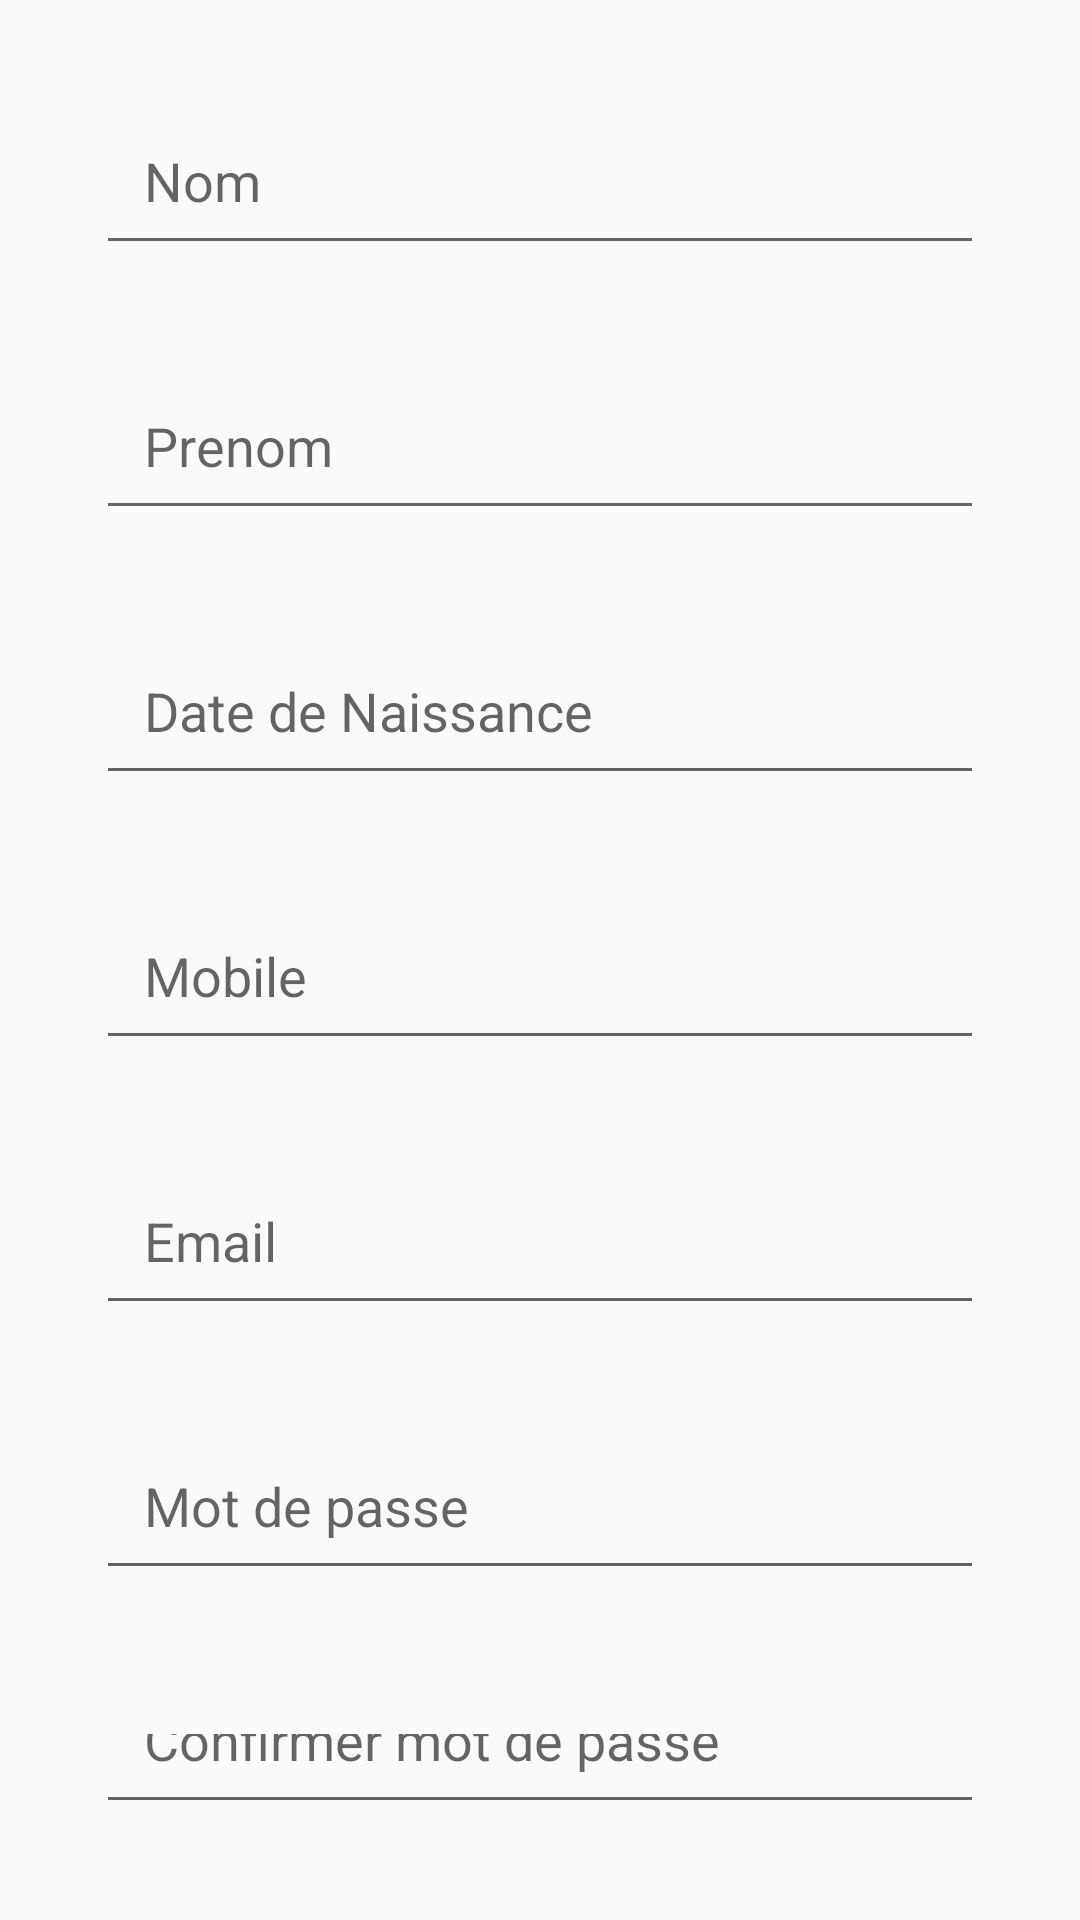

Reconstruct the res/layout file that produces this screen, plus the resources it refers to.
<!-- AndroidManifest.xml: application theme AppTheme -->
<!-- res/layout/profile_info_perso_fragement.xml -->
<?xml version="1.0" encoding="utf-8"?>
<LinearLayout xmlns:android="http://schemas.android.com/apk/res/android"
    xmlns:app="http://schemas.android.com/apk/res-auto"
    xmlns:tools="http://schemas.android.com/tools"
    android:layout_width="match_parent"
    android:layout_height="match_parent"
    android:orientation="vertical"
    android:padding="@dimen/list_item_spacing"
    app:layout_behavior="@string/appbar_scrolling_view_behavior"
    tools:context=".presentation.ui.fragments.profile.InfoPersoFragment">


    <EditText
        android:id="@+id/edit_nom"
        android:layout_width="match_parent"
        android:layout_height="wrap_content"
        android:hint="Nom"
        android:padding="@dimen/list_item_spacing"
        android:layout_margin="@dimen/list_item_spacing"/>

    <EditText
        android:id="@+id/edit_prenom"
        android:layout_width="match_parent"
        android:layout_height="wrap_content"
        android:padding="@dimen/list_item_spacing"
        android:layout_margin="@dimen/list_item_spacing"
        android:hint="Prenom"
        />

    <EditText
        android:id="@+id/editTextDate"
        android:layout_width="match_parent"
        android:layout_height="wrap_content"
        android:padding="@dimen/list_item_spacing"
        android:layout_margin="@dimen/list_item_spacing"
        android:ems="10"
        android:hint="Date de Naissance"
        android:inputType="date" />

    <EditText
        android:id="@+id/editTextPhone"
        android:layout_width="match_parent"
        android:layout_height="wrap_content"
        android:padding="@dimen/list_item_spacing"
        android:layout_margin="@dimen/list_item_spacing"
        android:ems="10"
        android:inputType="phone"
        android:hint="Mobile"
        />

    <EditText
        android:id="@+id/editTextTextEmailAddress"
        android:layout_width="match_parent"
        android:layout_height="wrap_content"
        android:padding="@dimen/list_item_spacing"
        android:layout_margin="@dimen/list_item_spacing"
        android:ems="10"
        android:inputType="textEmailAddress"
        android:hint="Email"
        />

    <EditText
        android:id="@+id/edit_password"
        android:layout_width="match_parent"
        android:layout_height="wrap_content"
        android:padding="@dimen/list_item_spacing"
        android:layout_margin="@dimen/list_item_spacing"
        android:hint="Mot de passe"
        android:ems="10"
        android:inputType="textPassword" />

    <EditText
        android:id="@+id/edit_confirm_password"
        android:layout_width="match_parent"
        android:layout_height="wrap_content"
        android:padding="@dimen/list_item_spacing"
        android:layout_margin="@dimen/list_item_spacing"
        android:hint="Confirmer mot de passe"
        android:ems="10"
        android:inputType="textPassword" />

    <Button
        android:id="@+id/save_info_btn"
        android:layout_width="match_parent"
        android:layout_height="wrap_content"
        android:padding="@dimen/list_item_spacing"
        android:layout_margin="@dimen/list_item_spacing"
        android:text="Enregistrer" />


</LinearLayout>
<!-- resources referenced by this layout -->
<resources>
  <dimen name="list_item_spacing">16dp</dimen>
  <style name="AppTheme" parent="Theme.AppCompat.Light.DarkActionBar">
          
          <item name="colorPrimary">@color/colorPrimary</item>
          <item name="colorPrimaryDark">@color/colorPrimary</item>
          <item name="colorAccent">@color/colorPrimary</item>
      </style>
  <color name="colorPrimary">#ED6D1B</color>
</resources>
